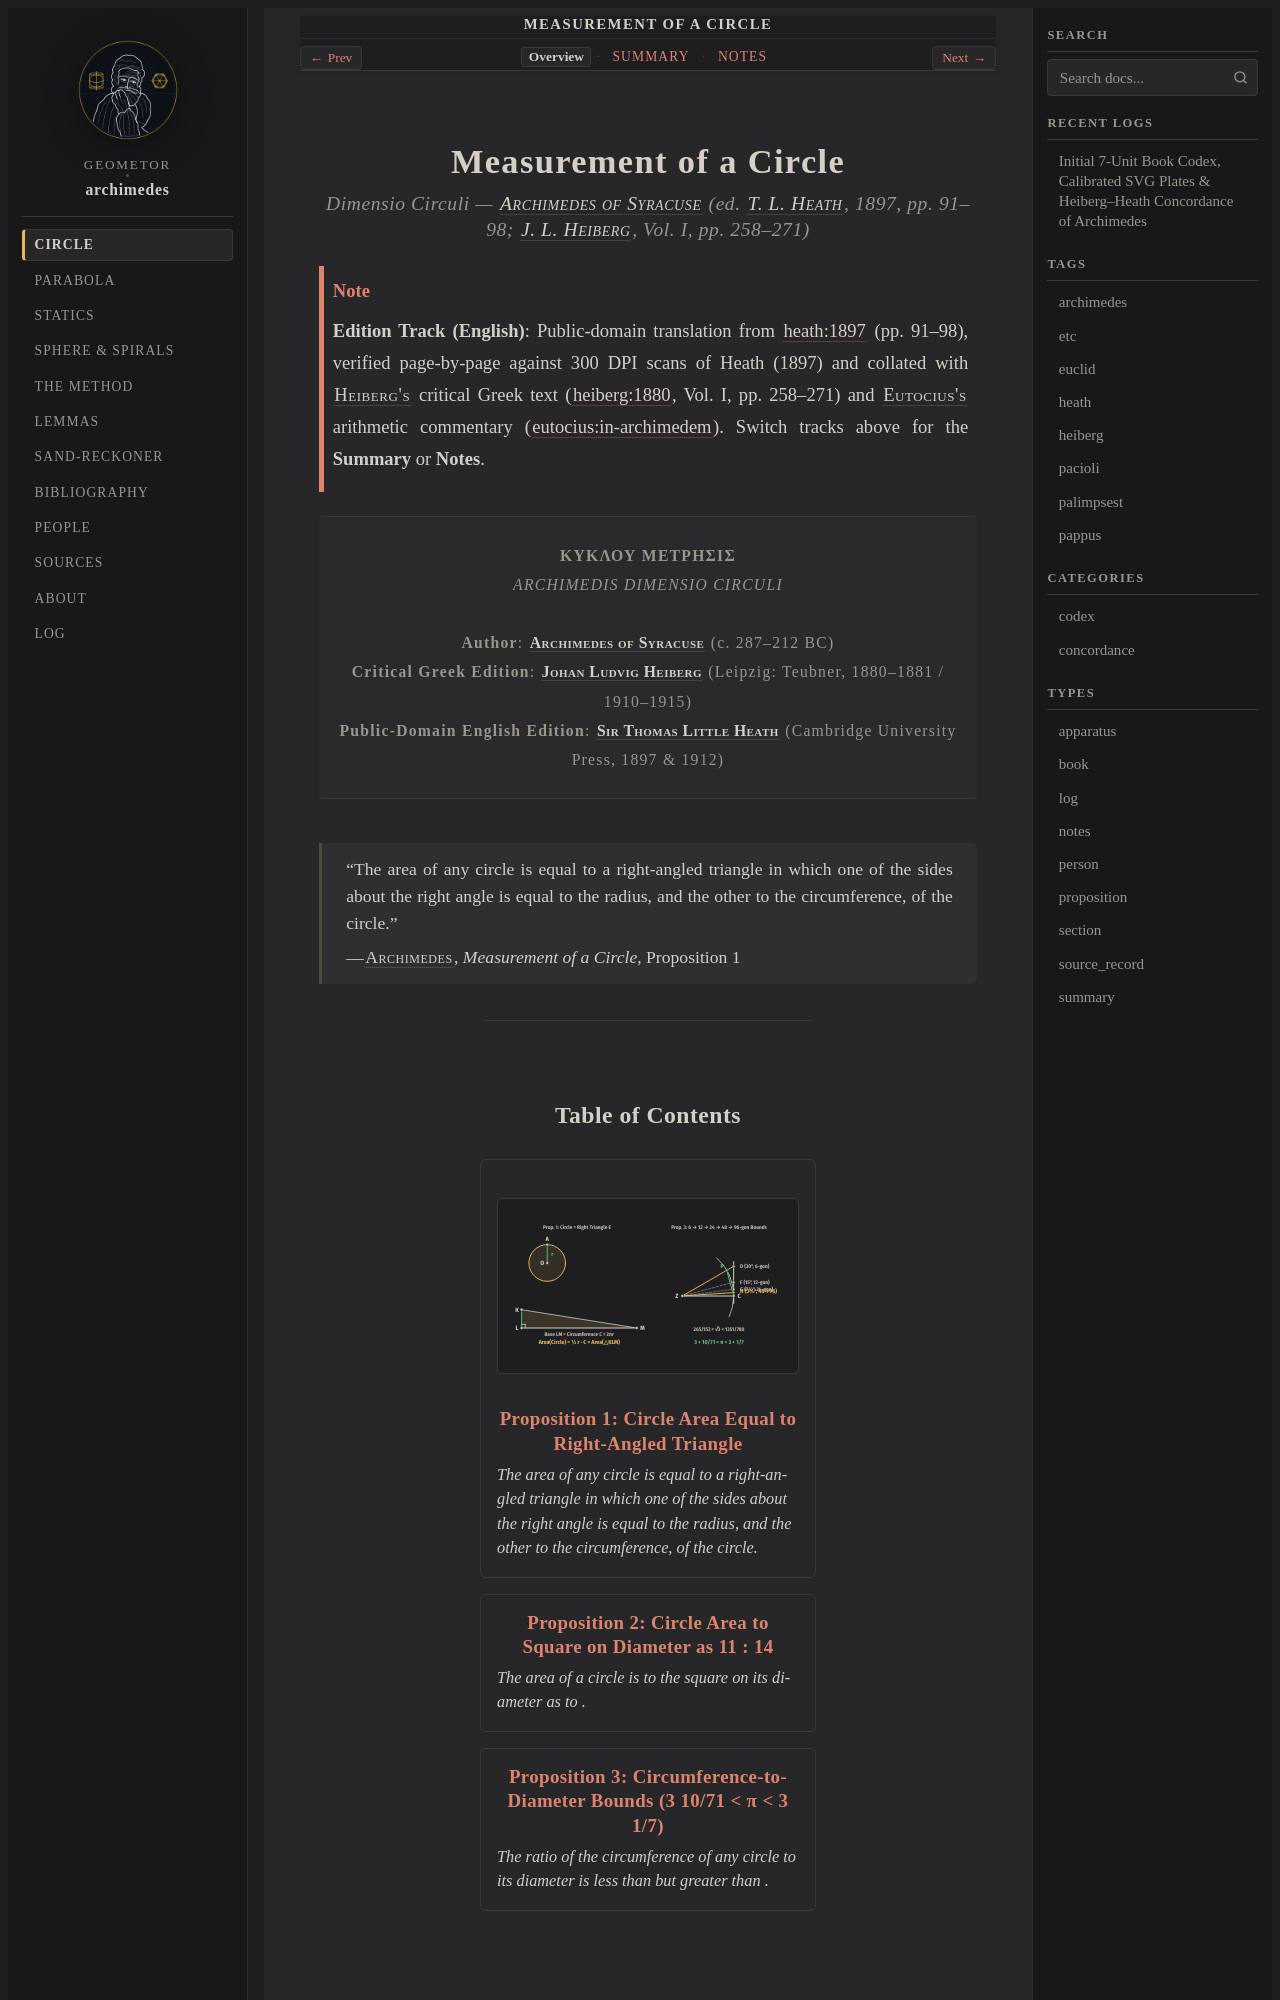

repository: geometor/archimedes · page: measurement_of_a_circle/index.html · generator: sphinx

:navigation: header
:order: 1
:type: book
:nav_title: Circle
:breadcrumb_title: Measurement of a Circle
:layout: book
:book_title: Measurement of a Circle
:book_subtitle: Archimedes of Syracuse · Dimensio Circuli (Heiberg I, 258–271 · Heath 1897, pp. 91–98)
:author: Archimedes of Syracuse
:year: -250
:year_label: ca. 250 BCE
:edition_year: 1897
:excerpt: Double exhaustion of circle area by a right triangle (A = ½Cr) and rational 96-gon bisection bounding 3 10/71 < π < 3 1/7.

.. _works-measurement-of-a-circle:
.. _unit-measurement-of-a-circle-en:
